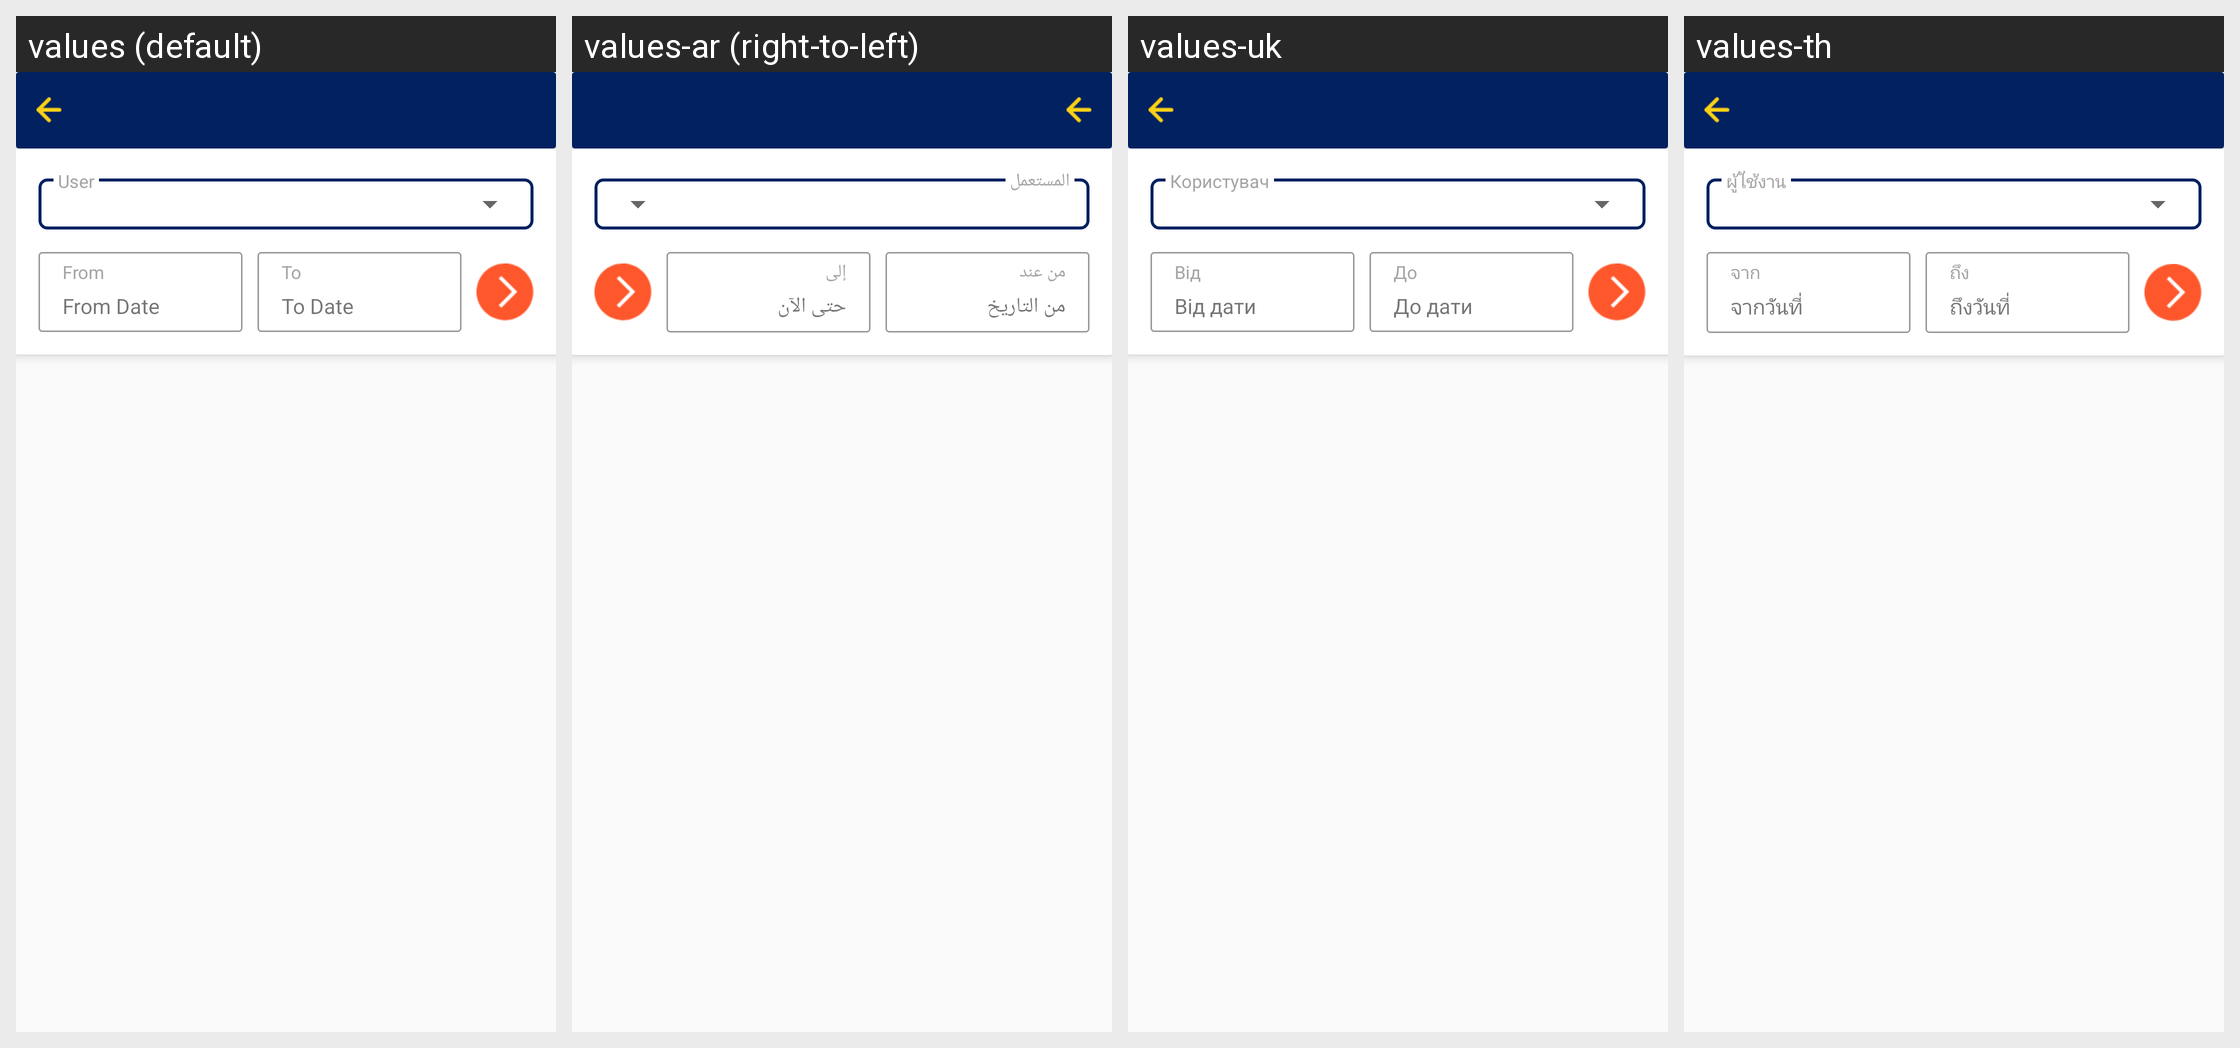

Here is an Android app screen in its default locale and in the app's own translations. Write out the translated-string differences for the strings that appear on this screen.
Android screen res/layout/fragment_settlement_report.xml rendered under 4 locales, left to right: values (default), values-ar (right-to-left), values-uk, values-th. Device: Nexus 5 (rendered at 1080×1920; each locale shown at half size, 540×960, under a caption strip naming it); theme AppTheme.
Other locales in the repository, not shown: values-fr, values-my.
Strings drawn on this screen, with the default value and each locale's value (text and hints the layout hard-codes, and strings that could not be matched under every locale, appear in the picture but are not listed):

user
  values: User
  values-ar: المستعمل
  values-uk: Користувач
  values-th: ผู้ใช้งาน

from
  values: From
  values-ar: من عند
  values-uk: Від
  values-th: จาก

from_date
  values: From Date
  values-ar: من التاريخ
  values-uk: Від дати
  values-th: จากวันที่

to
  values: To
  values-ar: إلى
  values-uk: До
  values-th: ถึง

to_date
  values: To Date
  values-ar: حتى الآن
  values-uk: До дати
  values-th: ถึงวันที่
